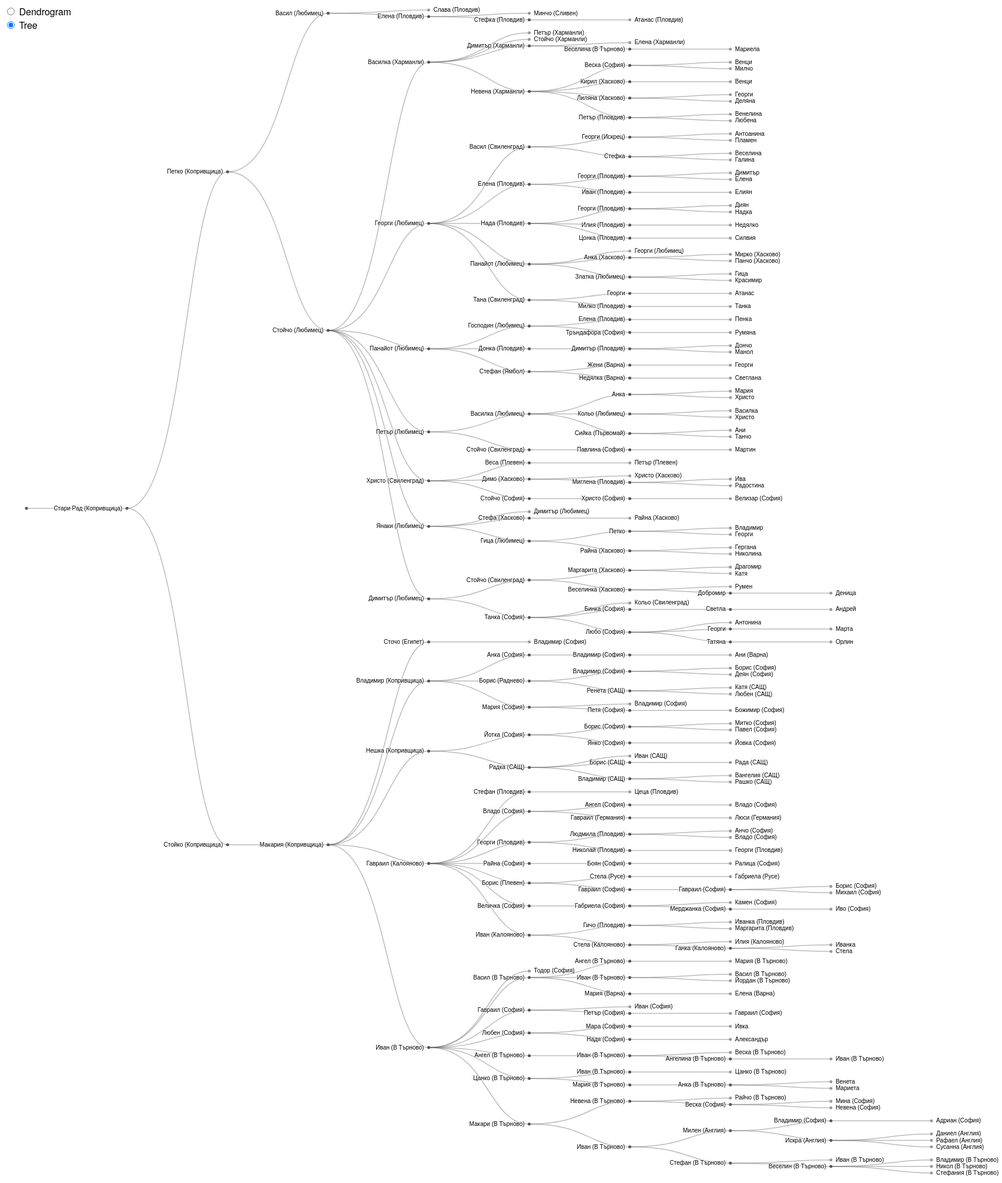
D3 v4 page, settled after 480 driven frames (8 s of simulated time); the page loaded 1 data file(s).



  var svg = d3.select("svg"),
    width = +svg.attr("width"),
    height = +svg.attr("height"),
    g = svg.append("g").attr("transform", "translate(40,0)");

  var tree = d3.tree()
    .size([height - 400, width - 160]);

  var cluster = d3.cluster()
    .size([height, width - 160]);

  var stratify = d3.stratify()
    .parentId(function (d) { return d.id.substring(0, d.id.lastIndexOf(".")); });

  d3.csv("familytree.csv", function (error, data) {
    if (error) throw error;

    var root = stratify(data)
      .sort(function (a, b) { return (a.height - b.height) || a.id.localeCompare(b.id); });

    cluster(root);

    var link = g.selectAll(".link")
      .data(root.descendants().slice(1))
      .enter().append("path")
      .attr("class", "link")
      .attr("d", diagonal);

    var node = g.selectAll(".node")
      .data(root.descendants())
      .enter().append("g")
      .attr("class", function (d) { return "node" + (d.children ? " node--internal" : " node--leaf"); })
      .attr("transform", function (d) { return "translate(" + d.y + "," + d.x + ")"; });

    node.append("circle")
      .attr("r", 2.5);

    node.append("text")
      .attr("dy", 3)
      .attr("x", function (d) { return d.children ? -8 : 8; })
      .style("text-anchor", function (d) { return d.children ? "end" : "start"; })
      .text(function (d) { return d.id.substring(d.id.lastIndexOf(".") + 1); });

    d3.selectAll("input")
      .on("change", changed);

    var timeout = setTimeout(function () {
      d3.select("input[value=\"tree\"]")
        .property("checked", true)
        .dispatch("change");
    }, 1000);

    function changed() {
      timeout = clearTimeout(timeout);
      (this.value === "tree" ? tree : cluster)(root);
      var t = d3.transition().duration(750);
      node.transition(t).attr("transform", function (d) { return "translate(" + d.y + "," + d.x + ")"; });
      link.transition(t).attr("d", diagonal);
    }
  });

  function diagonal(d) {
    return "M" + d.y + "," + d.x
      + "C" + (d.parent.y + 100) + "," + d.x
      + " " + (d.parent.y + 100) + "," + d.parent.x
      + " " + d.parent.y + "," + d.parent.x;
  }



### data: familytree.csv
id
.Стари Рад (Копривщица)
.Стари Рад (Копривщица).Стойко (Копривщи…
.Стари Рад (Копривщица).Стойко (Копривщи…
.Стари Рад (Копривщица).Стойко (Копривщи…
.Стари Рад (Копривщица).Стойко (Копривщи…
.Стари Рад (Копривщица).Стойко (Копривщи…
.Стари Рад (Копривщица).Стойко (Копривщи…
.Стари Рад (Копривщица).Стойко (Копривщи…
.Стари Рад (Копривщица).Стойко (Копривщи…
.Стари Рад (Копривщица).Стойко (Копривщи…
.Стари Рад (Копривщица).Стойко (Копривщи…
.Стари Рад (Копривщица).Стойко (Копривщи…
.Стари Рад (Копривщица).Стойко (Копривщи…
.Стари Рад (Копривщица).Стойко (Копривщи…
.Стари Рад (Копривщица).Стойко (Копривщи…
.Стари Рад (Копривщица).Стойко (Копривщи…
.Стари Рад (Копривщица).Стойко (Копривщи…
.Стари Рад (Копривщица).Стойко (Копривщи…
.Стари Рад (Копривщица).Стойко (Копривщи…
.Стари Рад (Копривщица).Стойко (Копривщи…
.Стари Рад (Копривщица).Стойко (Копривщи…
.Стари Рад (Копривщица).Стойко (Копривщи…
.Стари Рад (Копривщица).Стойко (Копривщи…
.Стари Рад (Копривщица).Стойко (Копривщи…
.Стари Рад (Копривщица).Стойко (Копривщи…
.Стари Рад (Копривщица).Стойко (Копривщи…
.Стари Рад (Копривщица).Стойко (Копривщи…
.Стари Рад (Копривщица).Стойко (Копривщи…
.Стари Рад (Копривщица).Стойко (Копривщи…
.Стари Рад (Копривщица).Стойко (Копривщи…
.Стари Рад (Копривщица).Стойко (Копривщи…
.Стари Рад (Копривщица).Стойко (Копривщи…
.Стари Рад (Копривщица).Стойко (Копривщи…
.Стари Рад (Копривщица).Стойко (Копривщи…
.Стари Рад (Копривщица).Стойко (Копривщи…
.Стари Рад (Копривщица).Стойко (Копривщи…
.Стари Рад (Копривщица).Стойко (Копривщи…
.Стари Рад (Копривщица).Стойко (Копривщи…
.Стари Рад (Копривщица).Стойко (Копривщи…
.Стари Рад (Копривщица).Стойко (Копривщи…
.Стари Рад (Копривщица).Стойко (Копривщи…
.Стари Рад (Копривщица).Стойко (Копривщи…
.Стари Рад (Копривщица).Стойко (Копривщи…
.Стари Рад (Копривщица).Стойко (Копривщи…
.Стари Рад (Копривщица).Стойко (Копривщи…
.Стари Рад (Копривщица).Стойко (Копривщи…
.Стари Рад (Копривщица).Стойко (Копривщи…
.Стари Рад (Копривщица).Стойко (Копривщи…
.Стари Рад (Копривщица).Стойко (Копривщи…
.Стари Рад (Копривщица).Стойко (Копривщи…
.Стари Рад (Копривщица).Стойко (Копривщи…
.Стари Рад (Копривщица).Стойко (Копривщи…
.Стари Рад (Копривщица).Стойко (Копривщи…
.Стари Рад (Копривщица).Стойко (Копривщи…
.Стари Рад (Копривщица).Стойко (Копривщи…
.Стари Рад (Копривщица).Стойко (Копривщи…
.Стари Рад (Копривщица).Стойко (Копривщи…
.Стари Рад (Копривщица).Стойко (Копривщи…
.Стари Рад (Копривщица).Стойко (Копривщи…
.Стари Рад (Копривщица).Стойко (Копривщи…
... 196 more rows